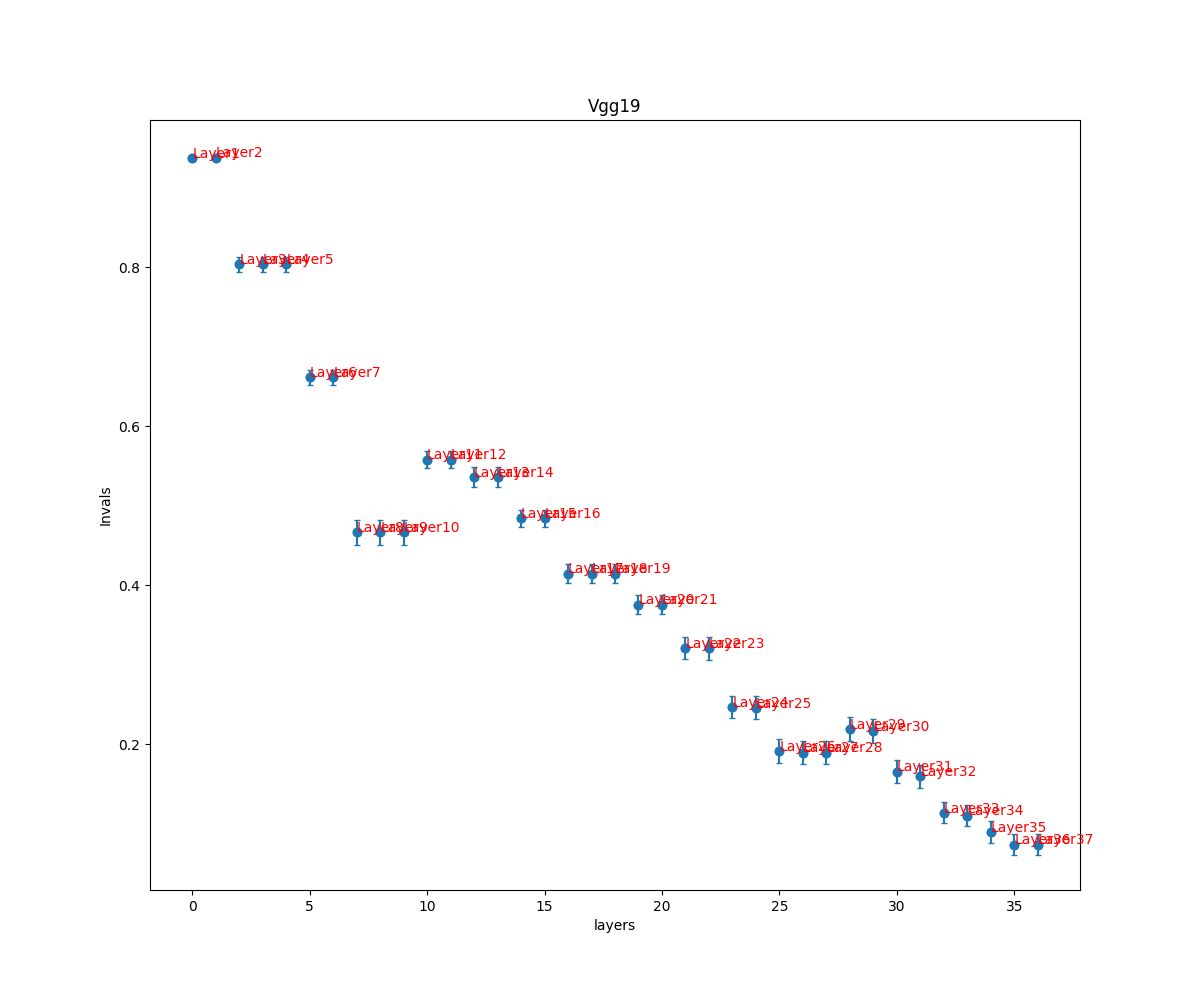

Data behind this chart, as committed beside it:
, Vgg19
0, (0.9378302651861797, 0.00329784232729183…
1, (0.938338811652046, 0.003238909349944665…
2, (0.8038254631197747, 0.00891559292817607…
3, (0.8038107827641805, 0.00891490121725567…
4, (0.8038107827641805, 0.00891490121725567…
5, (0.6617279923034411, 0.00953166626475177…
6, (0.661706592322876, 0.009534978888019751…
7, (0.4665199585953433, 0.01548285852150121…
8, (0.46652001044926344, 0.0154828449326686…
9, (0.46652001044926344, 0.0154828449326686…
10, (0.5581962494925192, 0.01101904857227668…
11, (0.5581968061401535, 0.01101938741274824…
12, (0.5361422280638819, 0.01240893929400754…
13, (0.5361389485173643, 0.01240964416123756…
14, (0.4840575337080998, 0.01105502648295763…
15, (0.4840548238796705, 0.01105532491866092…
16, (0.4147335884314929, 0.01183127366644820…
17, (0.41473855376076074, 0.0118315522520378…
18, (0.41473855376076074, 0.0118315522520378…
19, (0.3757157686631818, 0.01175181212039994…
20, (0.37566810281912494, 0.0117484819990653…
21, (0.3210374286422652, 0.01397318449183442…
22, (0.32044050487032966, 0.0139525704334325…
23, (0.2466274335281151, 0.01426882429362448…
24, (0.245707124546731, 0.01423624221151246)
25, (0.1913048542542046, 0.01488063955442042…
26, (0.18929026588919015, 0.0148198565913192…
27, (0.18929026588919015, 0.0148198565913192…
28, (0.2188201756661338, 0.01527141789834409…
29, (0.21687335684209869, 0.0151549163151221…
30, (0.16535869866401198, 0.0143255828199521…
31, (0.15941302005621996, 0.0141249932881371…
32, (0.11370401319477003, 0.0134496768132866…
33, (0.10994737630869149, 0.0132221845759008…
34, (0.08959748815468069, 0.0134606225210004…
35, (0.07352503237704701, 0.0131173791899108…
36, (0.07352503237704701, 0.0131173791899108…
